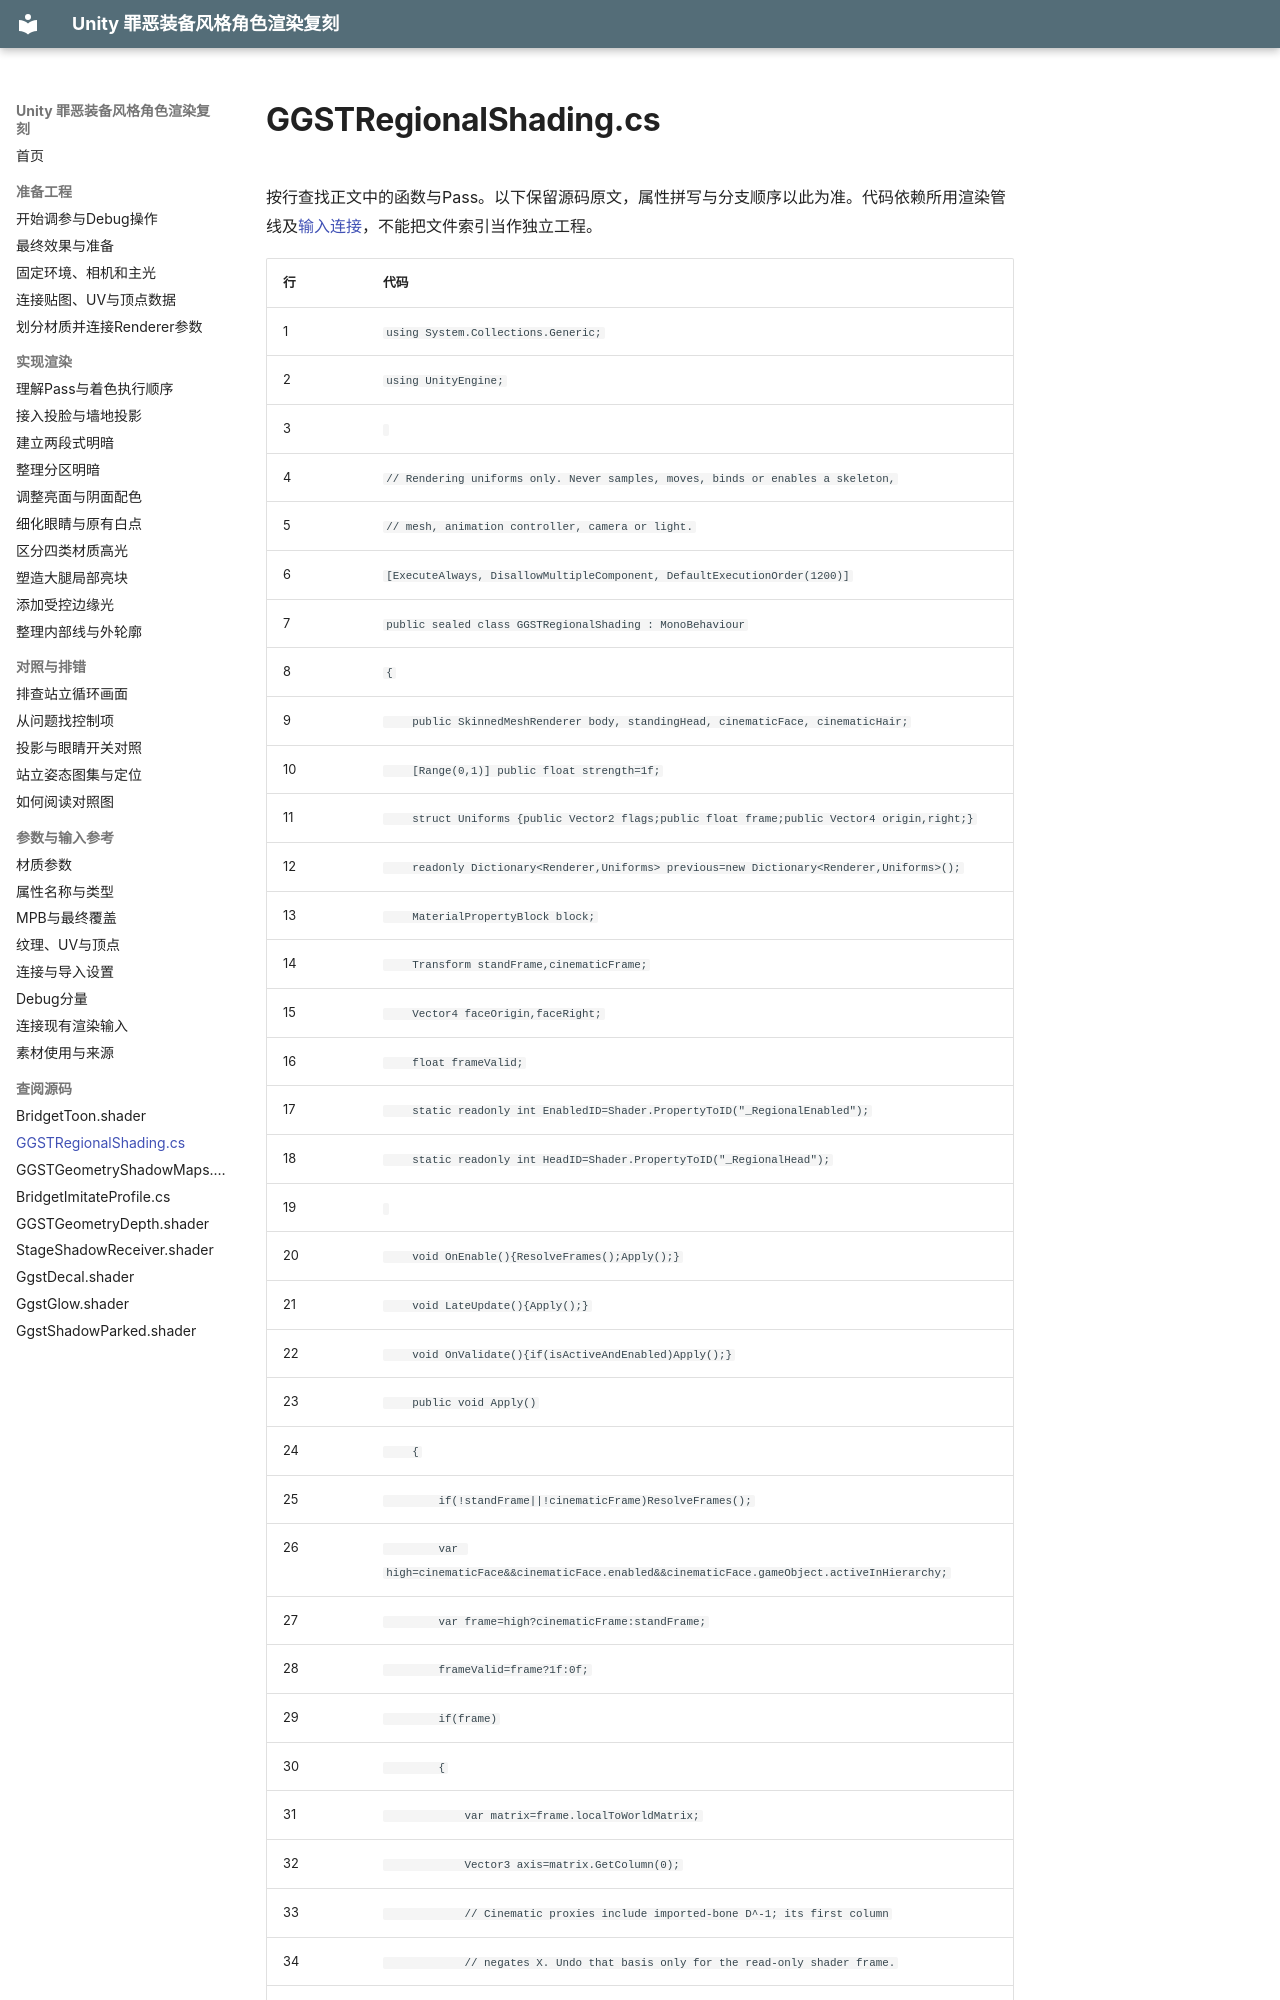

repository: xuu-xuu-xuu/Guilty-Gear_Rendering_imitate · page: reference/code/GGSTRegionalShading.cs/index.html · generator: mkdocs

# GGSTRegionalShading.cs

按行查找正文中的函数与Pass。以下保留源码原文，属性拼写与分支顺序以此为准。代码依赖所用渲染管线及[输入连接](../dependencies.md)，不能把文件索引当作独立工程。

| 行 | 代码 |
|---|---|
| <a id="l1"></a>1 | <code>using System.Collections.Generic;</code> |
| <a id="l2"></a>2 | <code>using UnityEngine;</code> |
| <a id="l3"></a>3 | <code></code> |
| <a id="l4"></a>4 | <code>// Rendering uniforms only. Never samples, moves, binds or enables a skeleton,</code> |
| <a id="l5"></a>5 | <code>// mesh, animation controller, camera or light.</code> |
| <a id="l6"></a>6 | <code>[ExecuteAlways, DisallowMultipleComponent, DefaultExecutionOrder(1200)]</code> |
| <a id="l7"></a>7 | <code>public sealed class GGSTRegionalShading : MonoBehaviour</code> |
| <a id="l8"></a>8 | <code>{</code> |
| <a id="l9"></a>9 | <code>    public SkinnedMeshRenderer body, standingHead, cinematicFace, cinematicHair;</code> |
| <a id="l10"></a>10 | <code>    [Range(0,1)] public float strength=1f;</code> |
| <a id="l11"></a>11 | <code>    struct Uniforms {public Vector2 flags;public float frame;public Vector4 origin,right;}</code> |
| <a id="l12"></a>12 | <code>    readonly Dictionary&lt;Renderer,Uniforms&gt; previous=new Dictionary&lt;Renderer,Uniforms&gt;();</code> |
| <a id="l13"></a>13 | <code>    MaterialPropertyBlock block;</code> |
| <a id="l14"></a>14 | <code>    Transform standFrame,cinematicFrame;</code> |
| <a id="l15"></a>15 | <code>    Vector4 faceOrigin,faceRight;</code> |
| <a id="l16"></a>16 | <code>    float frameValid;</code> |
| <a id="l17"></a>17 | <code>    static readonly int EnabledID=Shader.PropertyToID("_RegionalEnabled");</code> |
| <a id="l18"></a>18 | <code>    static readonly int HeadID=Shader.PropertyToID("_RegionalHead");</code> |
| <a id="l19"></a>19 | <code></code> |
| <a id="l20"></a>20 | <code>    void OnEnable(){ResolveFrames();Apply();}</code> |
| <a id="l21"></a>21 | <code>    void LateUpdate(){Apply();}</code> |
| <a id="l22"></a>22 | <code>    void OnValidate(){if(isActiveAndEnabled)Apply();}</code> |
| <a id="l23"></a>23 | <code>    public void Apply()</code> |
| <a id="l24"></a>24 | <code>    {</code> |
| <a id="l25"></a>25 | <code>        if(!standFrame&#124;&#124;!cinematicFrame)ResolveFrames();</code> |
| <a id="l26"></a>26 | <code>        var high=cinematicFace&amp;&amp;cinematicFace.enabled&amp;&amp;cinematicFace.gameObject.activeInHierarchy;</code> |
| <a id="l27"></a>27 | <code>        var frame=high?cinematicFrame:standFrame;</code> |
| <a id="l28"></a>28 | <code>        frameValid=frame?1f:0f;</code> |
| <a id="l29"></a>29 | <code>        if(frame)</code> |
| <a id="l30"></a>30 | <code>        {</code> |
| <a id="l31"></a>31 | <code>            var matrix=frame.localToWorldMatrix;</code> |
| <a id="l32"></a>32 | <code>            Vector3 axis=matrix.GetColumn(0);</code> |
| <a id="l33"></a>33 | <code>            // Cinematic proxies include imported-bone D^-1; its first column</code> |
| <a id="l34"></a>34 | <code>            // negates X. Undo that basis only for the read-only shader frame.</code> |
| <a id="l35"></a>35 | <code>            if(high)axis
